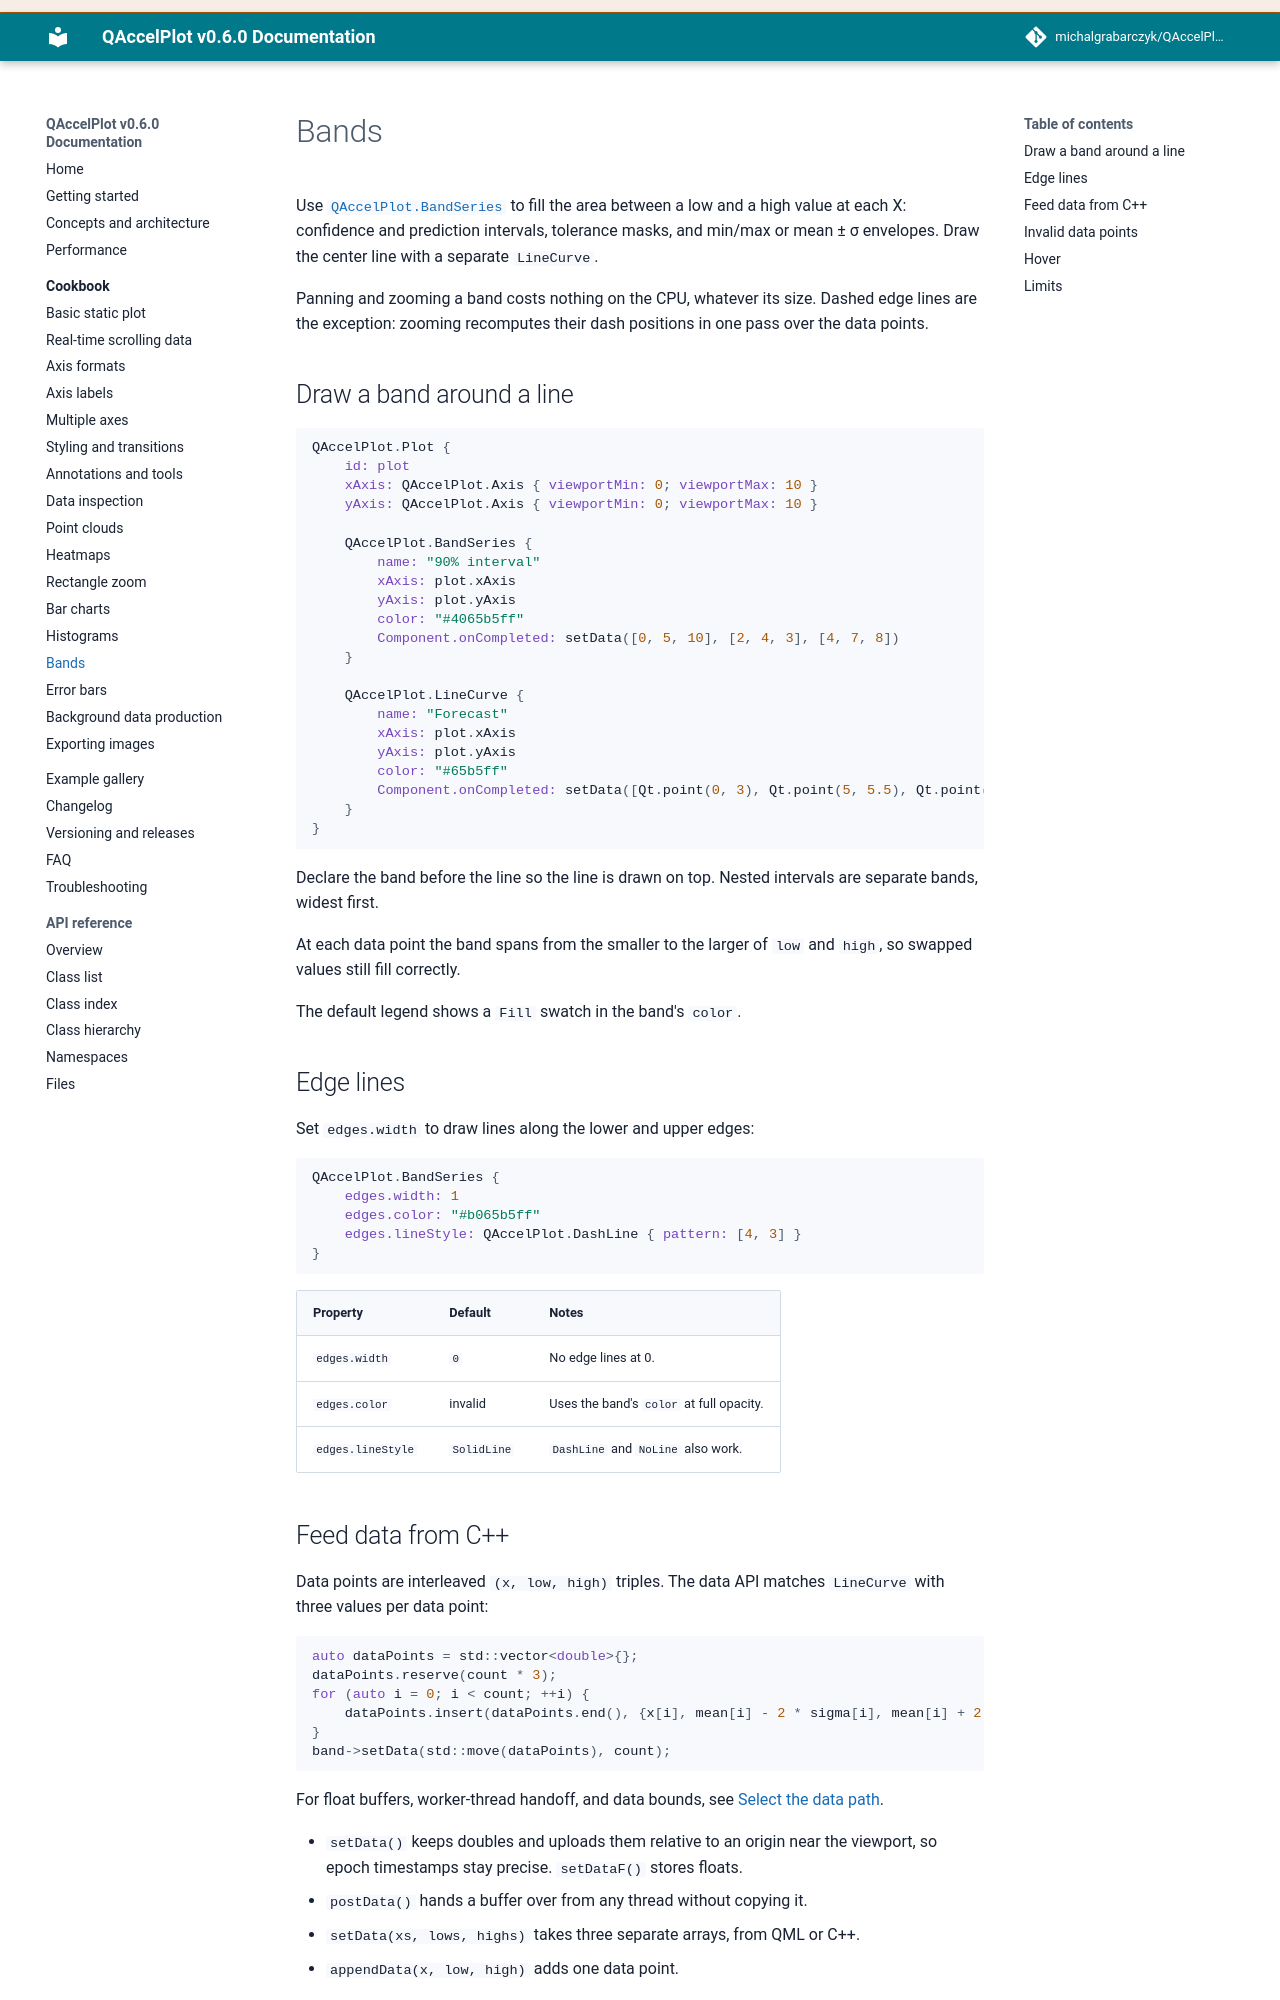

repository: michalgrabarczyk/QAccelPlot · page: cookbook/bands/index.html · generator: mkdocs

---
description: "Draw confidence intervals, forecast ranges, and min/max or mean ± σ envelopes in QAccelPlot with BandSeries: fills between a low and a high value, edge lines, hover, and streaming millions of data points."
---

<!--
SPDX-FileCopyrightText: 2026 Michal Grabarczyk
SPDX-License-Identifier: MIT
-->

# Bands

Use [`QAccelPlot.BandSeries`][band-series] to fill the area between a low and a
high value at each X: confidence and prediction intervals, tolerance masks, and
min/max or mean ± σ envelopes. Draw the center line with a separate
`LineCurve`.

Panning and zooming a band costs nothing on the CPU, whatever its size. Dashed
edge lines are the exception: zooming recomputes their dash positions in one
pass over the data points.

## Draw a band around a line

```qml
QAccelPlot.Plot {
    id: plot
    xAxis: QAccelPlot.Axis { viewportMin: 0; viewportMax: 10 }
    yAxis: QAccelPlot.Axis { viewportMin: 0; viewportMax: 10 }

    QAccelPlot.BandSeries {
        name: "90% interval"
        xAxis: plot.xAxis
        yAxis: plot.yAxis
        color: "#4065b5ff"
        Component.onCompleted: setData([0, 5, 10], [2, 4, 3], [4, 7, 8])
    }

    QAccelPlot.LineCurve {
        name: "Forecast"
        xAxis: plot.xAxis
        yAxis: plot.yAxis
        color: "#65b5ff"
        Component.onCompleted: setData([Qt.point(0, 3), Qt.point(5, 5.5), Qt.point(10, 5.5)])
    }
}
```

Declare the band before the line so the line is drawn on top. Nested intervals
are separate bands, widest first.

At each data point the band spans from the smaller to the larger of `low` and
`high`, so swapped values still fill correctly.

The default legend shows a `Fill` swatch in the band's `color`.

## Edge lines

Set `edges.width` to draw lines along the lower and upper edges:

```qml
QAccelPlot.BandSeries {
    edges.width: 1
    edges.color: "#b065b5ff"
    edges.lineStyle: QAccelPlot.DashLine { pattern: [4, 3] }
}
```

| Property | Default | Notes |
| --- | --- | --- |
| `edges.width` | `0` | No edge lines at 0. |
| `edges.color` | the band's `color` at full opacity | Assign `undefined` to return to the default. |
| `edges.lineStyle` | `SolidLine` | `DashLine` and `NoLine` also work. |
